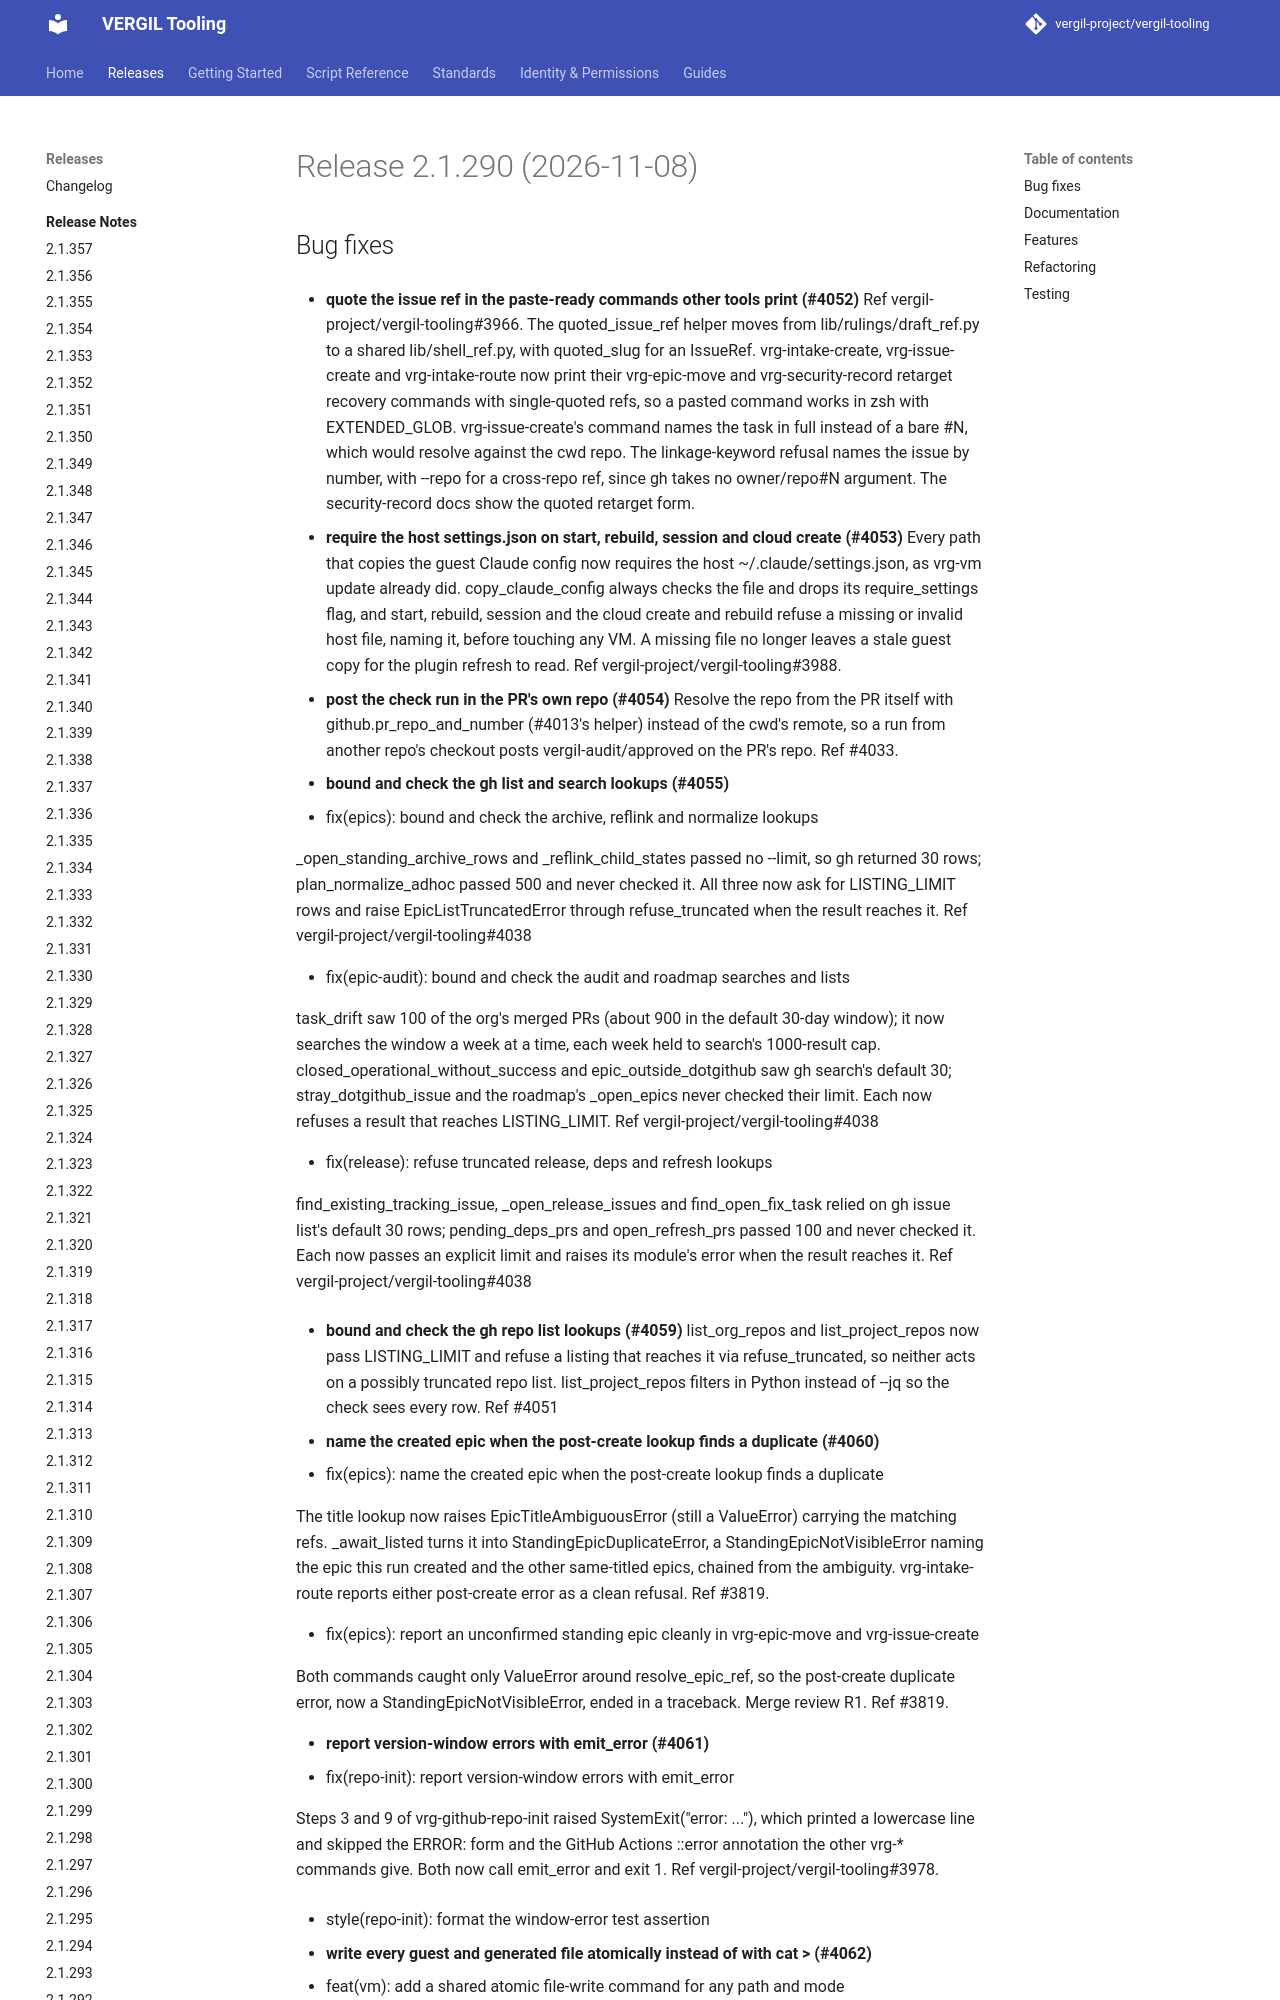

repository: vergil-project/vergil-tooling · page: dev/releases/v2.1.290/index.html · generator: mkdocs


# Release 2.1.290 (2026-11-08)

## Bug fixes

- **quote the issue ref in the paste-ready commands other tools print (#4052)**
Ref vergil-project/vergil-tooling#3966. The quoted_issue_ref helper moves from lib/rulings/draft_ref.py to a shared lib/shell_ref.py, with quoted_slug for an IssueRef. vrg-intake-create, vrg-issue-create and vrg-intake-route now print their vrg-epic-move and vrg-security-record retarget recovery commands with single-quoted refs, so a pasted command works in zsh with EXTENDED_GLOB. vrg-issue-create's command names the task in full instead of a bare #N, which would resolve against the cwd repo. The linkage-keyword refusal names the issue by number, with --repo for a cross-repo ref, since gh takes no owner/repo#N argument. The security-record docs show the quoted retarget form.

- **require the host settings.json on start, rebuild, session and cloud create (#4053)**
Every path that copies the guest Claude config now requires the host ~/.claude/settings.json, as vrg-vm update already did. copy_claude_config always checks the file and drops its require_settings flag, and start, rebuild, session and the cloud create and rebuild refuse a missing or invalid host file, naming it, before touching any VM. A missing file no longer leaves a stale guest copy for the plugin refresh to read. Ref vergil-project/vergil-tooling#3988.

- **post the check run in the PR's own repo (#4054)**
Resolve the repo from the PR itself with github.pr_repo_and_number (#4013's helper) instead of the cwd's remote, so a run from another repo's checkout posts vergil-audit/approved on the PR's repo. Ref #4033.

- **bound and check the gh list and search lookups (#4055)**
* fix(epics): bound and check the archive, reflink and normalize lookups

_open_standing_archive_rows and _reflink_child_states passed no --limit, so gh returned 30 rows; plan_normalize_adhoc passed 500 and never checked it. All three now ask for LISTING_LIMIT rows and raise EpicListTruncatedError through refuse_truncated when the result reaches it. Ref vergil-project/vergil-tooling#4038

* fix(epic-audit): bound and check the audit and roadmap searches and lists

task_drift saw 100 of the org's merged PRs (about 900 in the default 30-day window); it now searches the window a week at a time, each week held to search's 1000-result cap. closed_operational_without_success and epic_outside_dotgithub saw gh search's default 30; stray_dotgithub_issue and the roadmap's _open_epics never checked their limit. Each now refuses a result that reaches LISTING_LIMIT. Ref vergil-project/vergil-tooling#4038

* fix(release): refuse truncated release, deps and refresh lookups

find_existing_tracking_issue, _open_release_issues and find_open_fix_task relied on gh issue list's default 30 rows; pending_deps_prs and open_refresh_prs passed 100 and never checked it. Each now passes an explicit limit and raises its module's error when the result reaches it. Ref vergil-project/vergil-tooling#4038

- **bound and check the gh repo list lookups (#4059)**
list_org_repos and list_project_repos now pass LISTING_LIMIT and refuse a listing that reaches it via refuse_truncated, so neither acts on a possibly truncated repo list. list_project_repos filters in Python instead of --jq so the check sees every row. Ref #4051
